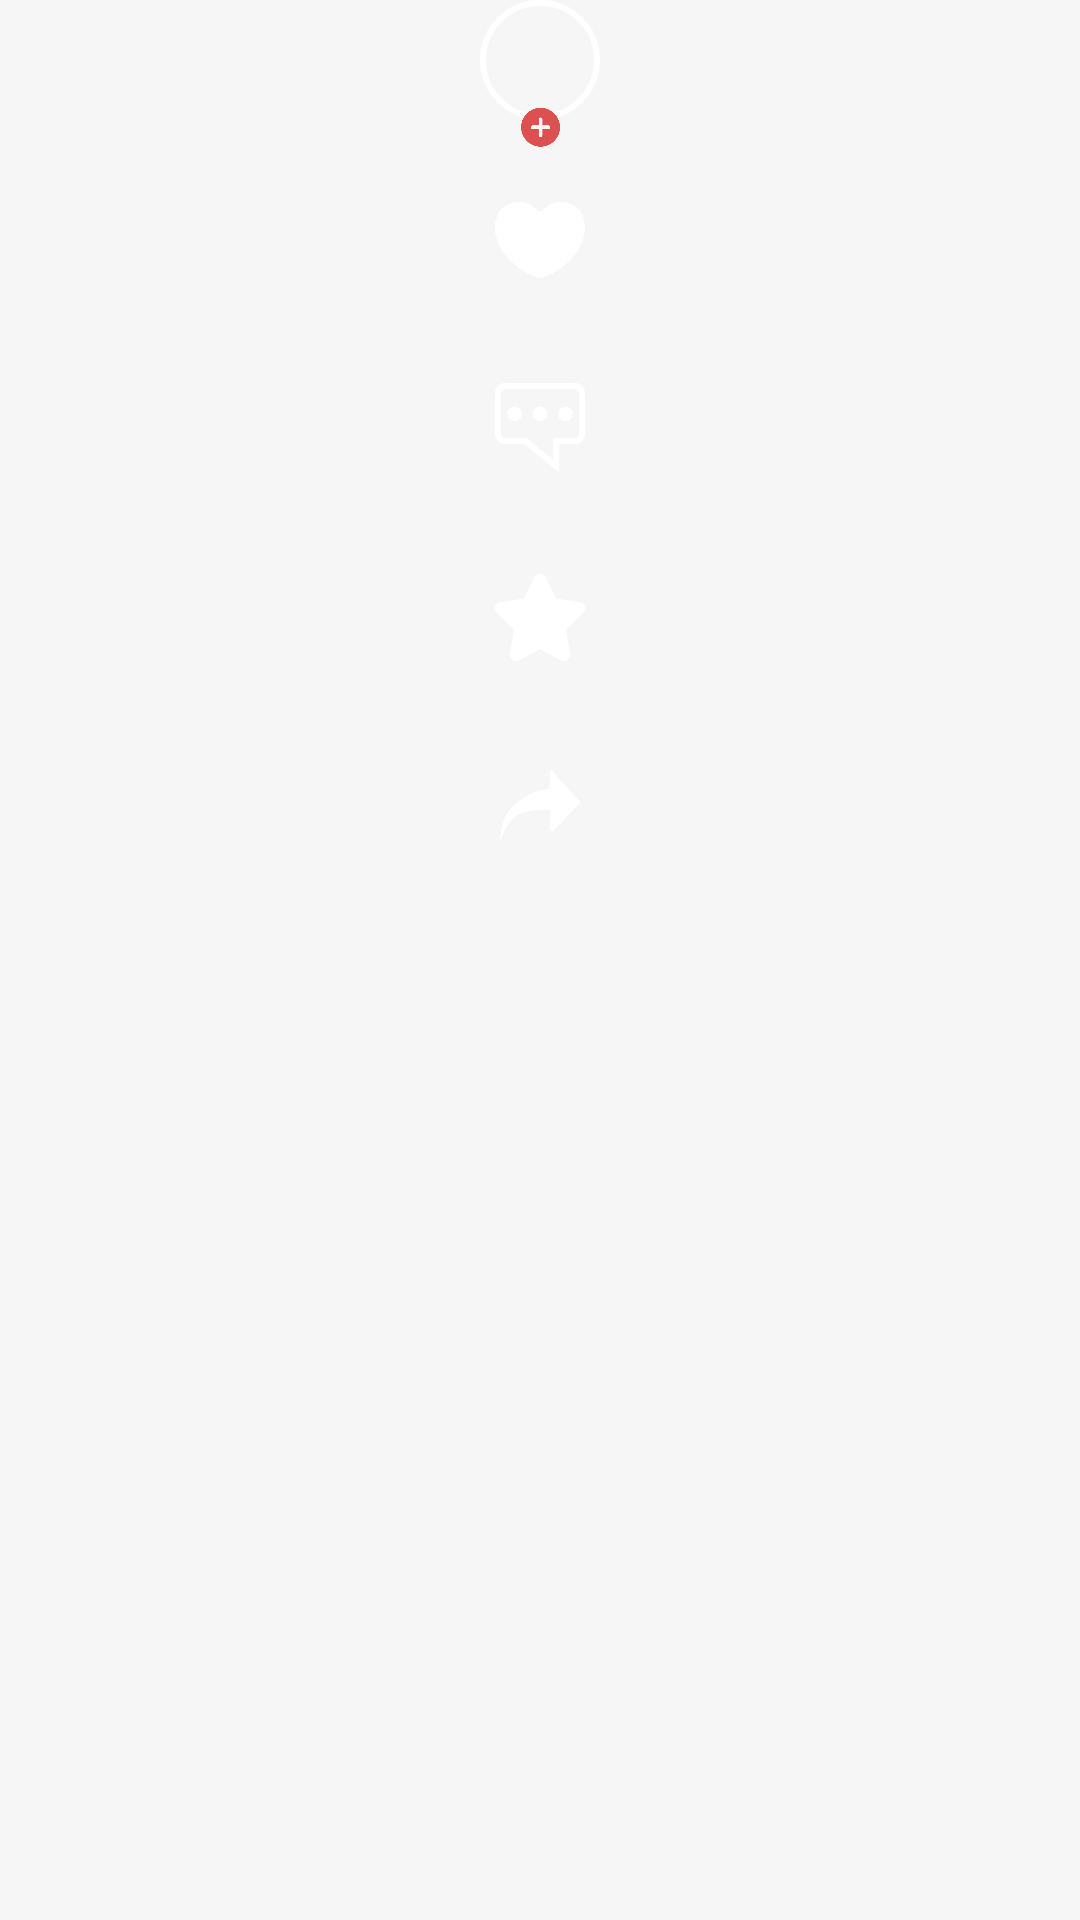

Write the Android layout XML for this screen, with the resource values it uses.
<!-- AndroidManifest.xml: application theme Base.Theme.MyApp -->
<!-- res/layout/view_video_sidebar.xml -->
<?xml version="1.0" encoding="utf-8"?>
<androidx.constraintlayout.widget.ConstraintLayout
    xmlns:android="http://schemas.android.com/apk/res/android"
    xmlns:app="http://schemas.android.com/apk/res-auto"
    android:layout_width="wrap_content"
    android:layout_height="wrap_content">

    <RelativeLayout
        android:id="@+id/user_container"
        android:layout_width="wrap_content"
        android:layout_height="wrap_content"
        app:layout_constraintTop_toTopOf="parent"
        app:layout_constraintStart_toStartOf="parent"
        app:layout_constraintEnd_toEndOf="parent">

        <ImageView
            android:id="@+id/video_user_img"
            android:layout_width="40dp"
            android:layout_height="40dp"
            android:background="@drawable/video_user_ring"
            android:padding="2dp"
            android:scaleType="centerCrop"/>
        <ImageView
            android:src="@mipmap/add"
            android:layout_width="15dp"
            android:layout_height="15dp"
            android:layout_marginTop="35dp"
            android:layout_centerHorizontal="true"/>
    </RelativeLayout>


    <ImageView
        android:id="@+id/video_like_img"
        android:layout_width="30dp"
        android:layout_height="30dp"
        android:src="@mipmap/like"
        app:layout_constraintTop_toBottomOf="@id/user_container"
        app:layout_constraintStart_toStartOf="parent"
        app:layout_constraintEnd_toEndOf="parent"
        android:layout_marginTop="15dp"/>


    <TextView
        android:id="@+id/video_like_num"
        android:layout_width="wrap_content"
        android:layout_height="wrap_content"
        android:textColor="@color/white"
        android:textSize="13sp"
        android:gravity="center_horizontal"
        app:layout_constraintTop_toBottomOf="@id/video_like_img"
        app:layout_constraintStart_toStartOf="parent"
        app:layout_constraintEnd_toEndOf="parent"
        android:layout_marginTop="5dp"/>


    <ImageView
        android:id="@+id/video_comment_img"
        android:layout_width="30dp"
        android:layout_height="30dp"
        android:src="@mipmap/comment"
        app:layout_constraintTop_toBottomOf="@id/video_like_num"
        app:layout_constraintStart_toStartOf="parent"
        app:layout_constraintEnd_toEndOf="parent"
        android:layout_marginTop="10dp"/>


    <TextView
        android:id="@+id/video_comment_num"
        android:layout_width="wrap_content"
        android:layout_height="wrap_content"
        android:textColor="@color/white"
        android:textSize="13sp"
        android:gravity="center_horizontal"
        app:layout_constraintTop_toBottomOf="@id/video_comment_img"
        app:layout_constraintStart_toStartOf="parent"
        app:layout_constraintEnd_toEndOf="parent"
        android:layout_marginTop="5dp"/>


    <ImageView
        android:id="@+id/video_favorite_img"
        android:layout_width="30dp"
        android:layout_height="30dp"
        android:layout_marginTop="10dp"
        android:src="@mipmap/collect"
        app:layout_constraintTop_toBottomOf="@id/video_comment_num"
        app:layout_constraintStart_toStartOf="parent"
        app:layout_constraintEnd_toEndOf="parent"/>


    <TextView
        android:id="@+id/video_favorite_num"
        android:textColor="@color/white"
        android:textSize="13sp"
        android:layout_width="wrap_content"
        android:layout_height="wrap_content"
        android:gravity="center_horizontal"
        app:layout_constraintTop_toBottomOf="@id/video_favorite_img"
        app:layout_constraintStart_toStartOf="parent"
        app:layout_constraintEnd_toEndOf="parent"
        android:layout_marginTop="5dp"/>


    <ImageView
        android:id="@+id/video_share_img"
        android:src="@mipmap/forward"
        android:layout_width="30dp"
        android:layout_height="30dp"
        app:layout_constraintTop_toBottomOf="@id/video_favorite_num"
        app:layout_constraintStart_toStartOf="parent"
        app:layout_constraintEnd_toEndOf="parent"
        android:layout_marginTop="10dp"/>


    <TextView
        android:id="@+id/video_share_num"
        android:textSize="13sp"
        android:textColor="@color/white"
        android:layout_width="wrap_content"
        android:layout_height="wrap_content"
        android:gravity="center_horizontal"
        app:layout_constraintTop_toBottomOf="@id/video_share_img"
        app:layout_constraintStart_toStartOf="parent"
        app:layout_constraintEnd_toEndOf="parent"
        android:layout_marginTop="5dp"/>

</androidx.constraintlayout.widget.ConstraintLayout>
<!-- resources referenced by this layout -->
<resources>
  <color name="white">#FFFFFFFF</color>
  <!-- drawable video_user_ring (drawable) -->
  <?xml version="1.0" encoding="utf-8"?>
  <shape xmlns:android="http://schemas.android.com/apk/res/android" android:shape="oval">
      <solid android:color="@android:color/transparent"/>
      <stroke android:width="2dp" android:color="@color/white"/>
  </shape>
  <!-- mipmap add: png bitmap (mipmap-hdpi, 4557 bytes) -->
  <!-- mipmap collect: png bitmap (mipmap-hdpi, 3865 bytes) -->
  <!-- mipmap comment: png bitmap (mipmap-hdpi, 4512 bytes) -->
  <!-- mipmap forward: png bitmap (mipmap-hdpi, 3580 bytes) -->
  <!-- mipmap like: png bitmap (mipmap-hdpi, 4508 bytes) -->
  <style name="Base.Theme.MyApp" parent="Theme.Material3.DayNight.NoActionBar">
          
          <item name="colorPrimary">@color/purple_500</item>
          <item name="colorPrimaryVariant">@color/purple_700</item>
          <item name="colorOnPrimary">@color/white</item>
  
          
          <item name="colorSecondary">@color/teal_200</item>
          <item name="colorSecondaryVariant">@color/teal_700</item>
          <item name="colorOnSecondary">@color/black</item>
  
          
          <item name="android:colorBackground">@color/background</item>
          <item name="colorOnBackground">@color/black</item>
  
          
          <item name="colorSurface">@color/white</item>
          <item name="colorOnSurface">@color/black</item>
  
          
          <item name="android:statusBarColor">?attr/colorPrimaryVariant</item>
          <item name="android:navigationBarColor">?attr/colorPrimaryVariant</item>
  
          
          <item name="android:windowBackground">@color/window_background</item>
          <item name="android:textColor">?attr/colorOnBackground</item>
      </style>
  <color name="purple_500">#FF6200EE</color>
  <color name="purple_700">#FF3700B3</color>
  <color name="teal_200">#FF03DAC5</color>
  <color name="teal_700">#FF018786</color>
  <color name="black">#FF000000</color>
  <color name="background">#FFF6F6F6</color>
  <color name="window_background">#FFF6F6F6</color>
</resources>
